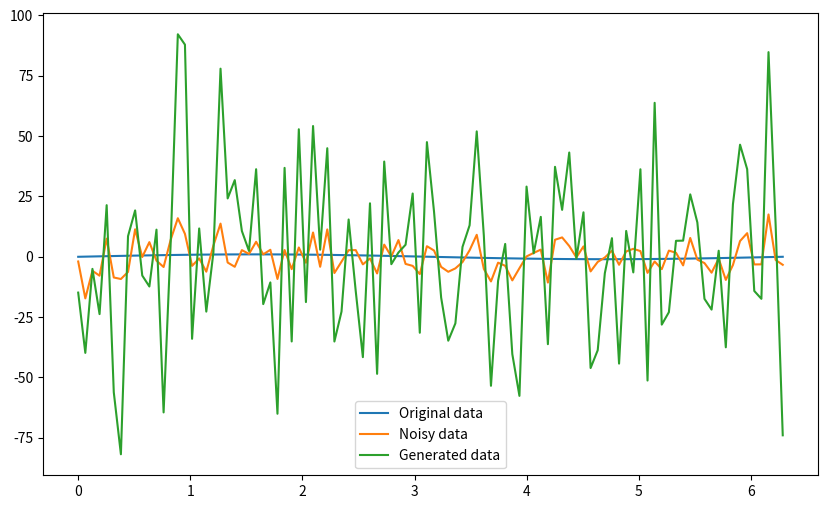

Python code for this plot:
import numpy as np

import matplotlib.pyplot as plt


class SimpleDiffusionModel:
    # beta_start: Noise intensity at the beginning of the diffusion process
    def __init__(self, timesteps, beta_start, beta_end) -> None:
        self.timesteps = timesteps
        # betas : add noise, alphas : denoising
        self.betas = np.linspace(beta_start, beta_end, timesteps) # Linear interpolated array of noise intensity, length is timesteps
        self.alphas = 1 - self.betas                    # The aplha value of each time step is calculated to represent the denoising retention ratio
        self.alphas_bars = np.cumprod(self.alphas)      # the cumlative product represents the total retention ratio from time step 0 to the current time step

    '''
    ### 1. Forward Diffusion Process
    Starting with a distribution of complex data (such as a picture), 
    noise is gradually added so that it becomes closer and closer to a simple known distribution (such as Gaussian distribution)
    '''
    def forward_diffsion(self, x0): # x0: raw picture or signals
        noise = np.random.normal(size=x0.shape)
        xt = x0
        trajectory = [xt]
        for t in range(self.timesteps): 
            xt = np.sqrt(self.alphas[t]) * xt + np.sqrt(self.betas[t]) * noise    # np.sqrt(self.betas[t]) : Intensity of noise
            trajectory.append(xt)
        return trajectory
    
    """
    ### 2. Reverse Diffusion Process
    Learn a reverse process, strarting with a simple 'known distribution', gradually removing noise and returning to a distribution of complex data.
    This process is accomplished by training a neural network that learns how to remove noise at each step
    """
    def reverse_diffusion(self, xt):
        noise = np.random.normal(size=xt.shape)
        for t in reversed(range(self.timesteps)):
            # xt: The result of the last time step of the forward diffusion process
            # np.sqrt(self.betas[t]) * noise : use "-" to noise removal
            # np.sqrt(self.alphas[t]) : use "/" to scale
            xt = (xt - np.sqrt(self.betas[t]) * noise) / np.sqrt(self.alphas[t])
        return xt
    
    '''
    ### 3. Conditional Generation
    In order to achieve generation based on text input, the model not only learns how to remove noise,
    but also learns how to guide the denosing process according to given conditions (such as text descriptions).
    '''
    def generate(self, x0):
        trajectory = self.forward_diffsion(x0)    # The trajectory of all intermediate steps in the diffusion process is obtained
        xt = trajectory[-1]
        x0_hat = self.reverse_diffusion(xt)       # The denoised data x0_hat is obtained
        return x0_hat, trajectory
    
if __name__ == "__main__":
    # generate a simple two-dimemsional data point(e.g., a sine wave)
    x0 = np.linspace(0, 2 * np.pi, 100)
    y0 = np.sin(x0)

    # Initialize and run the diffusion model
    model = SimpleDiffusionModel(timesteps=50, beta_start=0.01, beta_end=0.1)
    x0_hat, trajectory = model.generate(y0)

    # Visualize raw data, noise data and generated data
    plt.figure(figsize=(10, 6))
    plt.plot(x0, y0, label="Original data")
    plt.plot(x0, trajectory[-1], label='Noisy data')
    plt.plot(x0, x0_hat, label='Generated data')
    plt.legend()
    plt.savefig("Jiang_diffusion_model_output.png")
    plt.show()
    
